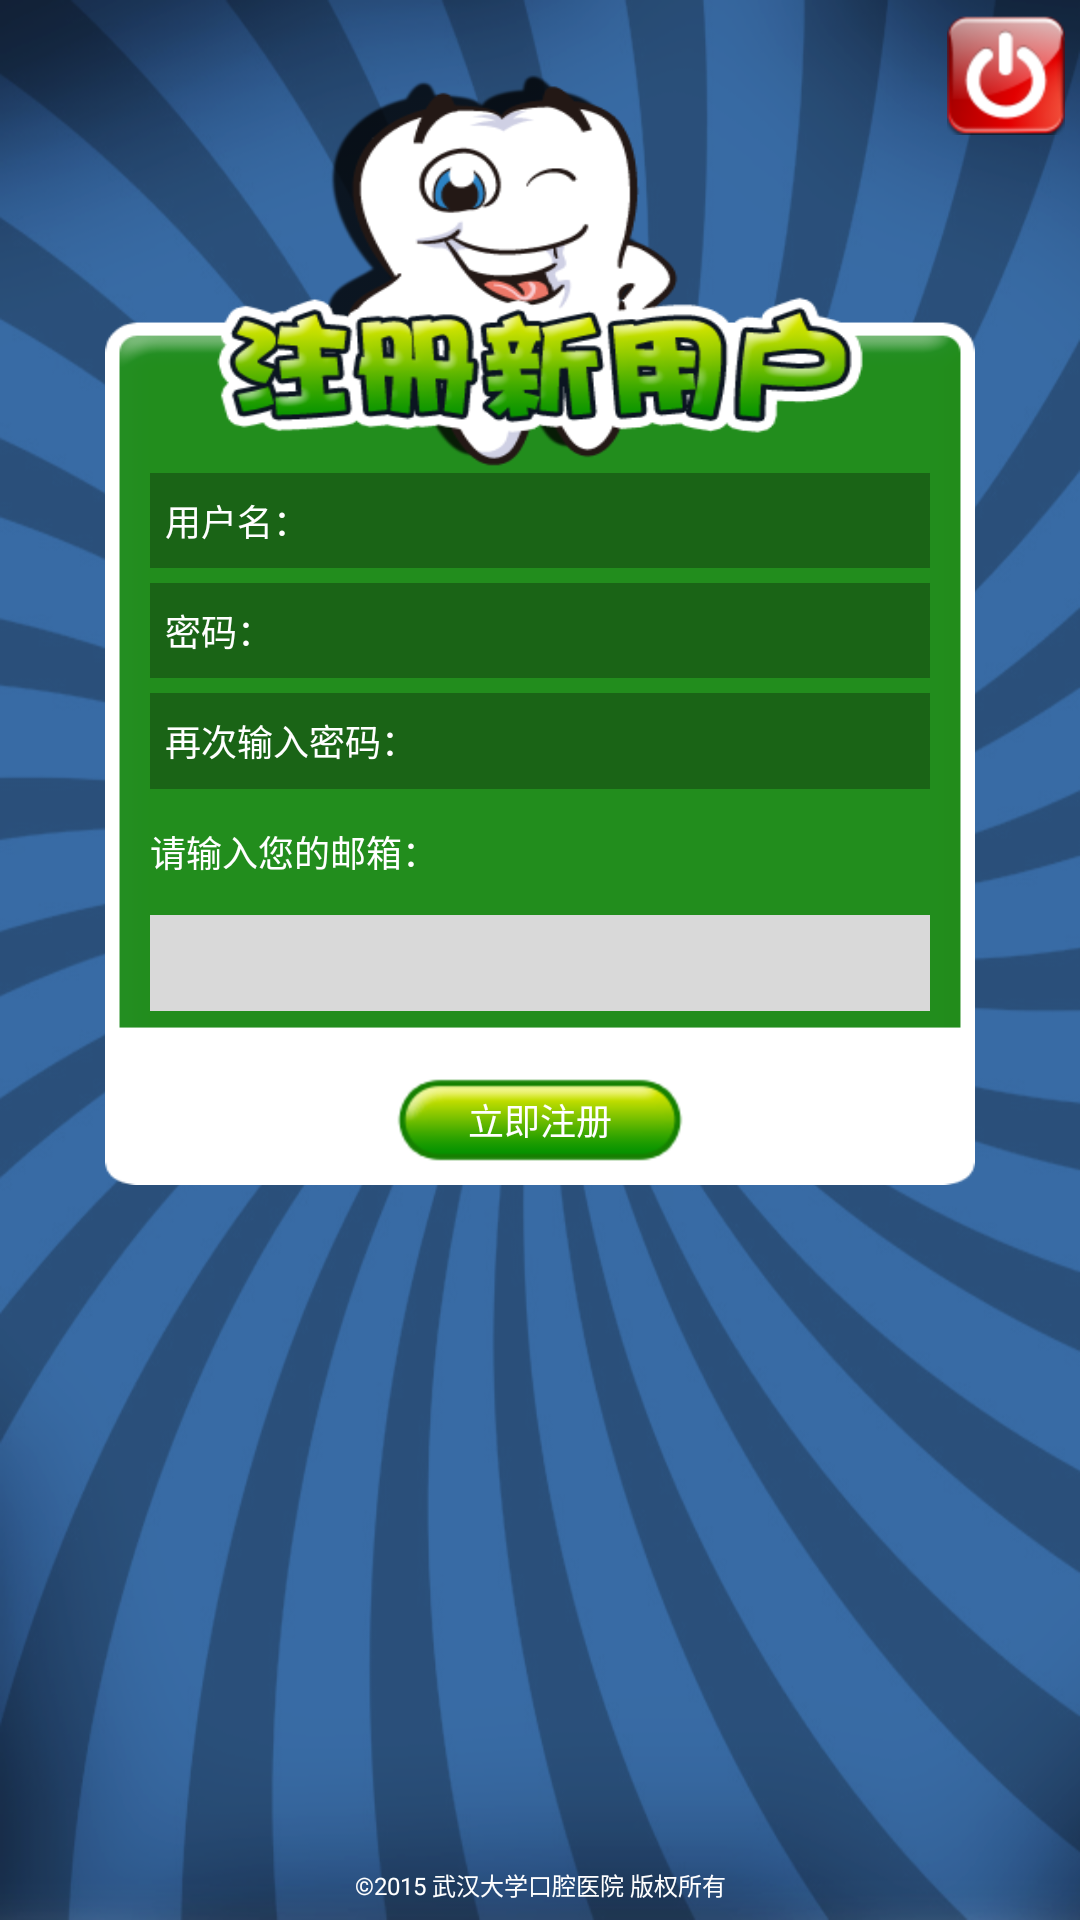

Reconstruct the res/layout file that produces this screen, plus the resources it refers to.
<!-- AndroidManifest.xml: application theme AppTheme -->
<!-- res/layout/activity_regist.xml -->
<?xml version="1.0" encoding="utf-8"?>
<RelativeLayout xmlns:android="http://schemas.android.com/apk/res/android"
    xmlns:tools="http://schemas.android.com/tools"
    android:layout_width="match_parent"
    android:layout_height="match_parent"
    android:background="@drawable/bg"
    android:orientation="vertical" >

    <ImageView
        android:id="@+id/regist_exit"
        android:layout_width="wrap_content"
        android:layout_height="wrap_content"
        android:layout_alignParentRight="true"
        android:layout_marginRight="5dp"
        android:layout_marginTop="5dp"
        android:background="@drawable/exit_button" />

    <LinearLayout
        android:id="@+id/regist_Layout2"
        android:layout_width="fill_parent"
        android:layout_height="370dp"
        android:layout_marginLeft="35dp"
        android:layout_marginRight="35dp"
        android:layout_marginTop="25dp"
        android:background="@drawable/regist"
        android:orientation="vertical"
        android:visibility="gone"
        android:weightSum="17" >

        <TextView
            android:layout_width="fill_parent"
            android:layout_height="0dp"
            android:layout_weight="9" />

        <EditText
            android:id="@+id/Regist_edit_age"
            android:layout_width="fill_parent"
            android:layout_height="wrap_content"
            android:layout_marginLeft="15dp"
            android:layout_marginRight="15dp"
            android:layout_marginTop="5dp"
            android:layout_weight="1"
            android:background="#1A6416"
            android:hint="年龄："
            android:paddingLeft="5dp"
            android:singleLine="true"
            android:textColor="#FFFFFF"
            android:textColorHint="#FFFFFF"
            android:textSize="12sp" />

        <EditText
            android:id="@+id/Regist_edit_sex"
            android:layout_width="fill_parent"
            android:layout_height="wrap_content"
            android:layout_marginLeft="15dp"
            android:layout_marginRight="15dp"
            android:layout_marginTop="5dp"
            android:layout_weight="1"
            android:background="#1A6416"
            android:hint="性别"
            android:inputType="textPassword"
            android:paddingLeft="5dp"
            android:visibility="gone"
            android:textColor="#FFFFFF"
            android:textColorHint="#FFFFFF"
            android:textSize="12sp" />

        
        <LinearLayout
            android:layout_width="fill_parent"
            android:layout_height="wrap_content"
            android:layout_marginLeft="15dp"
            android:layout_marginRight="15dp"
            android:layout_marginTop="5dp"
            android:background="#1A6416"
            android:focusable="true"
            android:focusableInTouchMode="true"
            android:orientation="horizontal" >

            <TextView
                android:id="@+id/Regist_TextView_word"
                android:layout_width="wrap_content"
                android:layout_height="30dp"
                android:layout_marginLeft="5dp"
                android:gravity="center_vertical"
                android:text="性别"
                android:textColor="#FFFFFF"
                android:textColorHint="#FFFFFF"
                android:textSize="12sp" />

            <Spinner
                android:id="@+id/Regist_Spinner_sex"
                android:layout_width="fill_parent"
                android:layout_height="30dp"
                android:layout_marginLeft="10dp"
                android:background="@null"
                android:gravity="center" />
        </LinearLayout>
        
        
        
        <EditText
            android:id="@+id/Regist_edit_word"
            android:layout_width="fill_parent"
            android:layout_height="wrap_content"
            android:layout_marginLeft="15dp"
            android:layout_marginRight="15dp"
            android:layout_marginTop="5dp"
            android:layout_weight="1"
            android:background="#1A6416"
            android:hint="职业"
            android:inputType="textPassword"
            android:paddingLeft="5dp"
            android:textColor="#FFFFFF"
            android:textColorHint="#FFFFFF"
            android:textSize="12sp"
            android:visibility="gone" />

        <LinearLayout
            android:layout_width="fill_parent"
            android:layout_height="wrap_content"
            android:layout_marginLeft="15dp"
            android:layout_marginRight="15dp"
            android:layout_marginTop="5dp"
            android:background="#1A6416"
            android:focusable="true"
            android:focusableInTouchMode="true"
            android:orientation="horizontal" >

            <TextView
                android:id="@+id/Regist_TextView_word"
                android:layout_width="wrap_content"
                android:layout_height="30dp"
                android:layout_marginLeft="5dp"
                android:gravity="center_vertical"
                android:text="职业"
                android:textColor="#FFFFFF"
                android:textColorHint="#FFFFFF"
                android:textSize="12sp" />

            <Spinner
                android:id="@+id/Regist_Spinner_word"
                android:layout_width="fill_parent"
                android:layout_height="30dp"
                android:textColor="#FFFFFF"
                android:layout_marginLeft="10dp"
                android:background="@null"
                android:gravity="center" />
        </LinearLayout>

        <TextView
            android:id="@+id/Regist_type_email2"
            android:layout_width="fill_parent"
            android:layout_height="wrap_content"
            android:layout_marginLeft="15dp"
            android:layout_marginRight="15dp"
            android:layout_marginTop="5dp"
            android:layout_weight="1"
            android:gravity="center_vertical"
            android:text="@string/regist_email"
            android:textColor="@android:color/white"
            android:textSize="12sp"
            android:visibility="invisible" />

        <EditText
            android:id="@+id/Regist_edit_email2"
            android:layout_width="fill_parent"
            android:layout_height="wrap_content"
            android:layout_marginBottom="15dp"
            android:layout_marginLeft="15dp"
            android:layout_marginRight="15dp"
            android:layout_marginTop="5dp"
            android:layout_weight="1"
            android:background="#D9D9D9"
            android:inputType="textEmailSubject"
            android:paddingLeft="5dp"
            android:textColor="#1A6416"
            android:textColorHint="#1A6416"
            android:textSize="13sp"
            android:visibility="invisible" />

        <LinearLayout
            android:layout_width="fill_parent"
            android:layout_height="0dp"
            android:layout_weight="3"
            android:gravity="center" >

            <Button
                android:id="@+id/Regist_button2"
                android:layout_width="wrap_content"
                android:layout_height="wrap_content"
                android:background="@drawable/button_green"
                android:text="@string/regist_now"
                android:textColor="#ffffffff"
                android:textSize="12sp" />
        </LinearLayout>
    </LinearLayout>

    <LinearLayout
        android:id="@+id/regist_Layout1"
        android:layout_width="fill_parent"
        android:layout_height="370dp"
        android:layout_marginLeft="35dp"
        android:layout_marginRight="35dp"
        android:layout_marginTop="25dp"
        android:visibility="visible"
        android:background="@drawable/regist"
        android:orientation="vertical"

        android:weightSum="17" >

        <TextView
            android:layout_width="fill_parent"
            android:layout_height="0dp"
            android:layout_weight="9" />

        <EditText
            android:id="@+id/Regist_edit_name"
            android:layout_width="fill_parent"
            android:layout_height="wrap_content"
            android:layout_marginLeft="15dp"
            android:layout_marginRight="15dp"
            android:layout_marginTop="5dp"
            android:layout_weight="1"
            android:background="#1A6416"
            android:hint="@string/sign_name"
            android:paddingLeft="5dp"
            android:singleLine="true"
            android:textColor="#FFFFFF"
            android:textColorHint="#FFFFFF"
            android:textSize="12sp" />

        <EditText
            android:id="@+id/Regist_edit_pwd"
            android:layout_width="fill_parent"
            android:layout_height="wrap_content"
            android:layout_marginLeft="15dp"
            android:layout_marginRight="15dp"
            android:layout_marginTop="5dp"
            android:layout_weight="1"
            android:background="#1A6416"
            android:hint="@string/sign_pwd"
            android:inputType="textPassword"
            android:paddingLeft="5dp"
            android:textColor="#FFFFFF"
            android:textColorHint="#FFFFFF"
            android:textSize="12sp" />

        <EditText
            android:id="@+id/Regist_edit_repwd"
            android:layout_width="fill_parent"
            android:layout_height="wrap_content"
            android:layout_marginLeft="15dp"
            android:layout_marginRight="15dp"
            android:layout_marginTop="5dp"
            android:layout_weight="1"
            android:background="#1A6416"
            android:hint="@string/sign_re_pwd"
            android:inputType="textPassword"
            android:paddingLeft="5dp"
            android:textColor="#FFFFFF"
            android:textColorHint="#FFFFFF"
            android:textSize="12sp" />

        <TextView
            android:id="@+id/Regist_type_email"
            android:layout_width="fill_parent"
            android:layout_height="wrap_content"
            android:layout_marginLeft="15dp"
            android:layout_marginRight="15dp"
            android:layout_marginTop="5dp"
            android:layout_weight="1"
            android:gravity="center_vertical"
            android:text="@string/regist_email"
            android:textColor="@android:color/white"
            android:textSize="12sp" />

        <EditText
            android:id="@+id/Regist_edit_email"
            android:layout_width="fill_parent"
            android:layout_height="wrap_content"
            android:layout_marginBottom="15dp"
            android:layout_marginLeft="15dp"
            android:layout_marginRight="15dp"
            android:layout_marginTop="5dp"
            android:layout_weight="1"
            android:background="#D9D9D9"
            android:inputType="textEmailSubject"
            android:paddingLeft="5dp"
            android:textColor="#1A6416"
            android:textColorHint="#1A6416"
            android:textSize="13sp" />

        <LinearLayout
            android:layout_width="fill_parent"
            android:layout_height="0dp"
            android:layout_weight="3"
            android:gravity="center" >

            <Button
                android:id="@+id/Regist_button"
                android:layout_width="wrap_content"
                android:layout_height="wrap_content"
                android:background="@drawable/button_green"
                android:text="@string/regist_now"
                android:textColor="#ffffffff"
                android:textSize="12sp" />
        </LinearLayout>
    </LinearLayout>

    <TextView
        android:layout_width="fill_parent"
        android:layout_height="wrap_content"
        android:layout_alignParentBottom="true"
        android:layout_marginBottom="6dp"
        android:gravity="center"
        android:text="@string/home_copyright"
        android:textColor="#FFFFFF"
        android:textSize="8sp" />

</RelativeLayout>
<!-- resources referenced by this layout -->
<resources>
  <!-- drawable bg: png bitmap (drawable-hdpi, 319970 bytes) -->
  <!-- drawable button_green: png bitmap (drawable-hdpi, 3003 bytes) -->
  <!-- drawable exit_button: png bitmap (drawable-hdpi, 7232 bytes) -->
  <!-- drawable regist: png bitmap (drawable-hdpi, 47344 bytes) -->
  <string name="home_copyright">©2015 武汉大学口腔医院 版权所有</string>
  <string name="regist_email">请输入您的邮箱：</string>
  <string name="regist_now">立即注册</string>
  <string name="sign_name">用户名：</string>
  <string name="sign_pwd">密码：</string>
  <string name="sign_re_pwd">再次输入密码：</string>
  <style name="AppTheme" parent="AppBaseTheme">
      </style>
  <style name="AppBaseTheme" parent="android:Theme.Light">
          <item name="android:windowNoTitle">true</item>
          
      </style>
</resources>
